Run: headless pygame with SDL's dummy video driver; simulated clock (each Clock.tick advances the game by its frame time, no real sleeping); random seed 0; keys injected as events and as key.get_pressed() state; no mouse input.
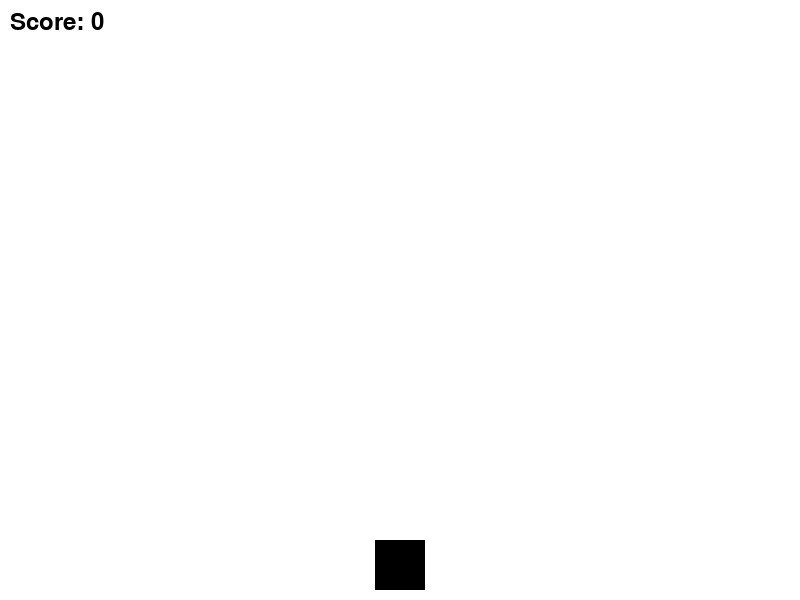
Frame 1 of 4 · flips 1–60 · no input
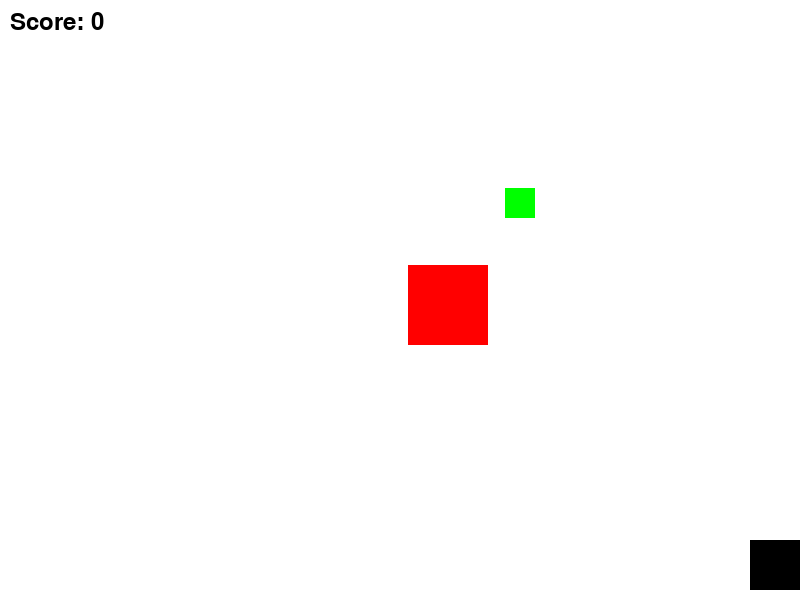
Frame 2 of 4 · flips 61–180 · tapped SPACE, RETURN · held RIGHT (→), D
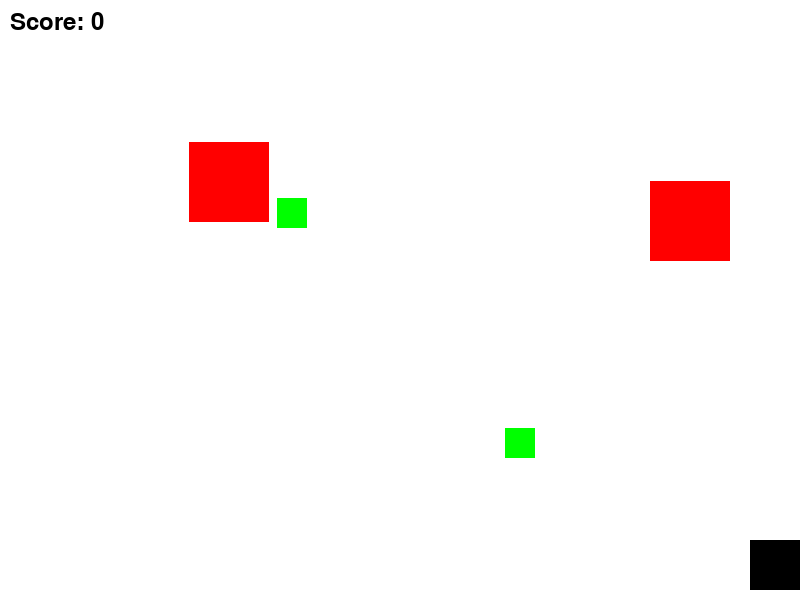
Frame 3 of 4 · flips 181–300 · held DOWN (↓), S
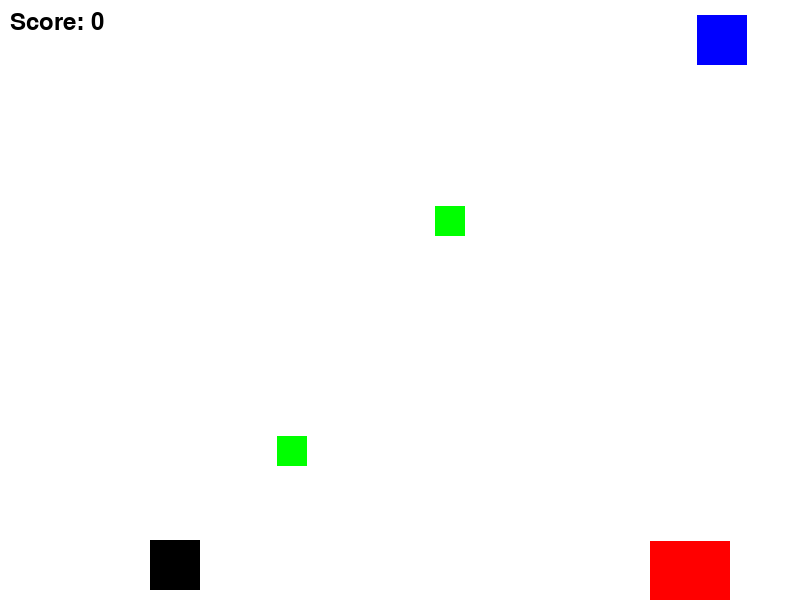
Frame 4 of 4 · flips 301–420 · held LEFT (←), A, UP (↑), W

The pygame program that drew these frames:

import pygame
import random

# Инициализация Pygame
pygame.init()

# Устанавливаем размеры окна
WIDTH, HEIGHT = 800, 600
window = pygame.display.set_mode((WIDTH, HEIGHT))
pygame.display.set_caption("Падающие объекты")

# Определяем цвета для каждого типа объекта
colors = [(255, 0, 0), (0, 0, 255), (0, 255, 0)]  # Красный, Синий, Зеленый
max_objects = 5  # Максимальное количество падающих объектов на экране


# Класс для падающих объектов
class FallingObject:
    def __init__(self, obj_type):
        sizes = [80, 50, 30]  # Большой, Средний, Маленький
        self.size = sizes[obj_type]
        self.color = colors[obj_type]
        self.x = random.randint(0, WIDTH - self.size)
        self.y = -self.size
        self.speed = [3, 2.5, 2][obj_type]  # Скорость падения
        self.obj_type = obj_type  # Сохраняем тип объекта

    def fall(self):
        self.y += self.speed

    def draw(self, surface):
        pygame.draw.rect(surface, self.color, (self.x, self.y, self.size, self.size))


# Класс для управляемого объекта
class Player:
    def __init__(self):
        self.size = 50
        self.color = (0, 0, 0)  # Черный цвет
        self.x = (WIDTH - self.size) // 2  # Начальная позиция по центру
        self.y = HEIGHT - self.size - 10  # Немного выше низа экрана
        self.speed = 5  # Скорость движения

    def move(self, dx):
        self.x += dx
        # Ограничиваем движение в пределах экрана
        if self.x < 0:
            self.x = 0
        elif self.x > WIDTH - self.size:
            self.x = WIDTH - self.size

    def draw(self, surface):
        pygame.draw.rect(surface, self.color, (self.x, self.y, self.size, self.size))

    def get_rect(self):
        return pygame.Rect(self.x, self.y, self.size, self.size)


# Основной игровой цикл
def main():
    clock = pygame.time.Clock()
    falling_objects = []
    player = Player()
    score = 0  # Начальный счет

    running = True
    while running:
        for event in pygame.event.get():
            if event.type == pygame.QUIT:
                running = False

        keys = pygame.key.get_pressed()
        if keys[pygame.K_a]:  # Движение влево
            player.move(-player.speed)
        if keys[pygame.K_d]:  # Движение вправо
            player.move(player.speed)

        # Добавляем новый объект только если их меньше максимального количества
        if len(falling_objects) < max_objects and random.randint(1, 30) == 1:
            obj_type = random.randint(0, 2)  # 0 - большой, 1 - средний, 2 - маленький
            falling_objects.append(FallingObject(obj_type))

        # Обновляем позиции объектов и проверяем на столкновение с игроком
        for obj in falling_objects:
            obj.fall()

            # Проверяем на столкновение
            if player.get_rect().colliderect(
                pygame.Rect(obj.x, obj.y, obj.size, obj.size)
            ):
                if obj.obj_type == 0:  # Большой объект
                    score -= 1
                elif obj.obj_type == 1:  # Средний объект
                    score += 2
                elif obj.obj_type == 2:  # Маленький объект
                    score += 1

                # Удаляем объект после столкновения
                falling_objects.remove(obj)

        # Удаляем объекты, которые вышли за границы экрана
        falling_objects = [obj for obj in falling_objects if obj.y < HEIGHT]

        # Очистка экрана

        window.fill((255, 255, 255))  # Устанавливаем белый фон

        # Рисуем все падающие объекты
        for obj in falling_objects:
            obj.draw(window)

        # Рисуем управляемый объект
        player.draw(window)

        # Отображаем счет
        font = pygame.font.Font(None, 36)
        score_text = font.render(f"Score: {score}", True, (0, 0, 0))
        window.blit(score_text, (10, 10))  # Размещение счёта в верхнем левом углу

        # Обновляем экран
        pygame.display.flip()
        clock.tick(60)

    pygame.quit()


if __name__ == "__main__":
    main()
